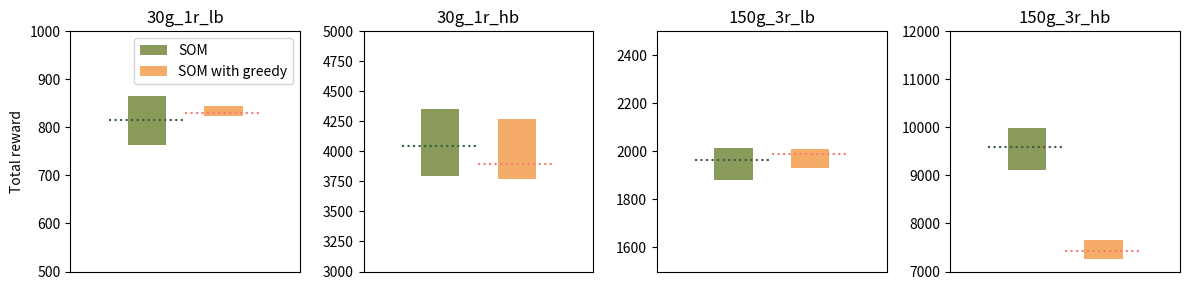

Write the Python code that produced this figure.
import matplotlib.pyplot as plt
import numpy as np

# N labels of N number of values in the array
xlabels_som = ['SOM', 'SOM with greedy']
bar_colors = ['#8A9A5B', '#F6AC69']
plot_color_1 = "#355E3B"
plot_color_2 = "#F57C73"

fig, axs = plt.subplots(1, 4, figsize=(12, 3))
x_label = np.array([0.1, 0.2])
x_label_plot_1 = np.array([0.05, 0.15])
x_label_plot_2 = np.array([0.15, 0.25])

# Các trường thuộc tính dữ liệu
m_1_max = 864.8166191017203
m_1_min = 763.7544528987399
m_1_avg = 815.8887811781401
m_1_max_after = 843.657820644596768
m_1_min_after = 822.991277393604832
m_1_avg_after = 830.124313163504098
axs[0].set_ylim(500, 1000)

axs[0].bar(x_label ,np.array([m_1_max, m_1_max_after]) - np.array([m_1_min, m_1_min_after]), 0.05, bottom=np.array([m_1_min, m_1_min_after]), label=xlabels_som, color=bar_colors)
axs[0].xaxis.set_visible(False)

# Add some text for labels, title and custom x-axis tick labels, etc.
axs[0].set_ylabel('Total reward')
axs[0].set_xlim(0, 0.3)
axs[0].set_title('30g_1r_lb')
axs[0].legend()

axs[0].plot(x_label_plot_1, np.array([m_1_avg, m_1_avg]), linestyle = 'dotted', color=plot_color_1)
axs[0].plot(x_label_plot_2, np.array([m_1_avg_after, m_1_avg_after]), linestyle = 'dotted', color=plot_color_2)

m_2_max = 4355.4220388651165
m_2_min = 3794.013129081338
m_2_avg = 4046.281555944204
m_2_max_after = 4267.672927268394233
m_2_min_after = 3772.871213629809972
m_2_avg_after = 3897.587362954360287
axs[1].set_ylim(3000, 5000)

axs[1].bar(x_label ,np.array([m_2_max, m_2_max_after]) - np.array([m_2_min, m_2_min_after]), 0.05, bottom=np.array([m_2_min, m_2_min_after]), label=xlabels_som, color=bar_colors)
axs[1].set_xlim(0, 0.3)
axs[1].xaxis.set_visible(False)
axs[1].set_title('30g_1r_hb')

axs[1].plot(x_label_plot_1, np.array([m_2_avg, m_2_avg]), linestyle = 'dotted', color=plot_color_1)
axs[1].plot(x_label_plot_2, np.array([m_2_avg_after, m_2_avg_after]), linestyle = 'dotted', color=plot_color_2)

m_3_max = 2014.685419568923
m_3_min = 1879.0569941221365
m_3_avg = 1965.828786025737
m_3_max_after = 2009.321502711029552
m_3_min_after = 1929.209084853725926
m_3_avg_after = 1989.447908853795525
axs[2].set_ylim(1500, 2500)

axs[2].bar(x_label ,np.array([m_3_max, m_3_max_after]) - np.array([m_3_min, m_3_min_after]), 0.05, bottom=np.array([m_3_min, m_3_min_after]), label=xlabels_som, color=bar_colors)
axs[2].xaxis.set_visible(False)
axs[2].set_xlim(0, 0.3)
axs[2].set_title('150g_3r_lb')

axs[2].plot(x_label_plot_1, np.array([m_3_avg, m_3_avg]), linestyle = 'dotted', color=plot_color_1)
axs[2].plot(x_label_plot_2, np.array([m_3_avg_after, m_3_avg_after]), linestyle = 'dotted', color=plot_color_2)


m_4_max = 9978.346141096552
m_4_min = 9105.617138761208
m_4_avg = 9584.2631815378
m_4_max_after = 7649.574916449048033
m_4_min_after = 7251.441291135427491
m_4_avg_after = 7432.260968255885018
axs[3].set_ylim(7000, 12000)

axs[3].bar(x_label ,np.array([m_4_max, m_4_max_after]) - np.array([m_4_min, m_4_min_after]), 0.05, bottom=np.array([m_4_min, m_4_min_after]), label=xlabels_som, color=bar_colors)
axs[3].xaxis.set_visible(False)
axs[3].set_xlim(0, 0.3)
axs[3].set_title('150g_3r_hb')

axs[3].plot(x_label_plot_1, np.array([m_4_avg, m_4_avg]), linestyle = 'dotted', color=plot_color_1)
axs[3].plot(x_label_plot_2, np.array([m_4_avg_after, m_4_avg_after]), linestyle = 'dotted', color=plot_color_2)


fig.tight_layout()
plt.show()